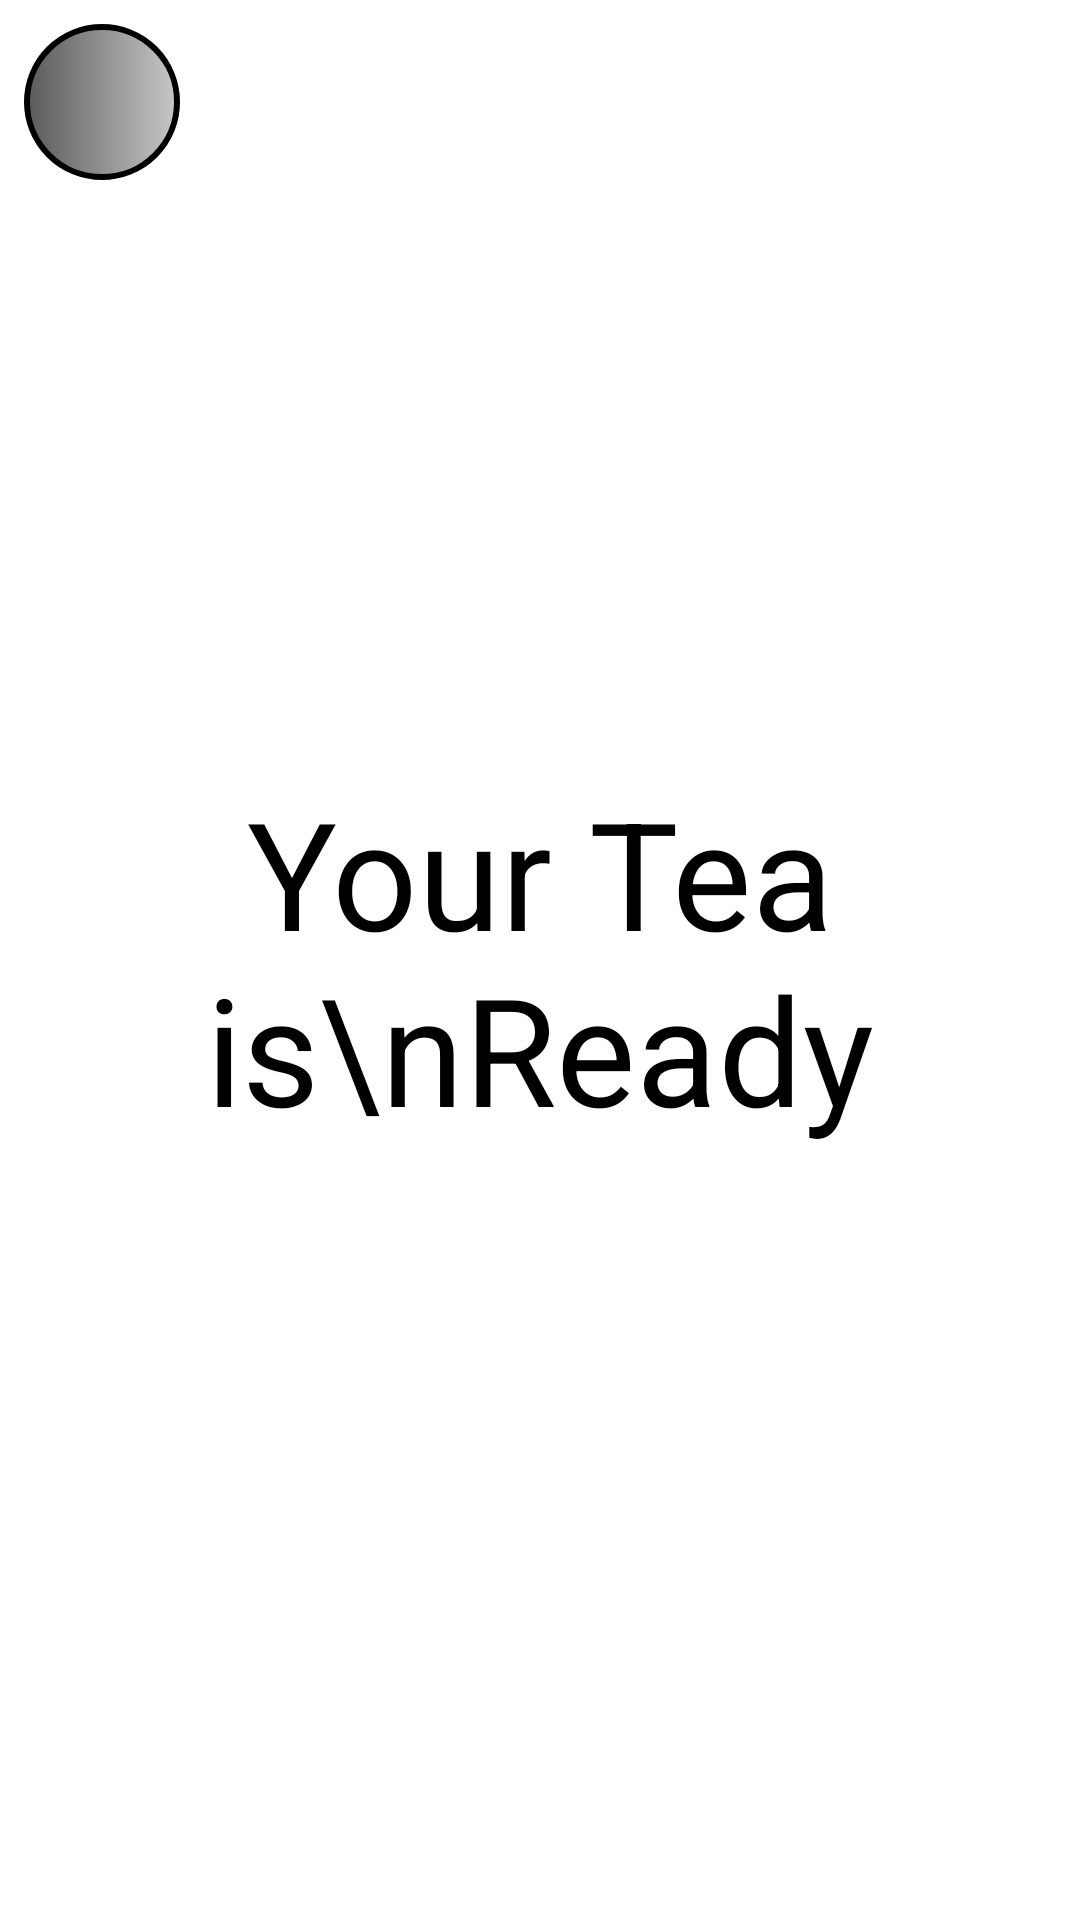

Layout XML and referenced resources for this Android screen:
<!-- AndroidManifest.xml: application theme Theme.TeaTimer -->
<!-- res/layout/activity_timer_is_finished.xml -->
<?xml version="1.0" encoding="utf-8"?>
<androidx.constraintlayout.widget.ConstraintLayout xmlns:android="http://schemas.android.com/apk/res/android"
    xmlns:app="http://schemas.android.com/apk/res-auto"
    xmlns:tools="http://schemas.android.com/tools"
    android:layout_width="match_parent"
    android:layout_height="match_parent"
    android:background="@color/white"
    tools:context=".TimerIsFinished">

    <TextView
        android:layout_width="wrap_content"
        android:layout_height="wrap_content"
        android:gravity="center"
        android:text="Your Tea is\nReady"
        android:textColor="@color/black"
        android:textSize="50sp"
        app:layout_constraintTop_toTopOf="parent"
        app:layout_constraintBottom_toBottomOf="parent"
        app:layout_constraintEnd_toEndOf="parent"
        app:layout_constraintHorizontal_bias="0.5"
        app:layout_constraintStart_toStartOf="parent" />

    <ImageView
        android:id="@+id/backButton"
        android:layout_width="52dp"
        android:layout_height="52dp"
        android:layout_marginLeft="8dp"
        android:layout_marginTop="8dp"
        android:background="@drawable/corners"
        android:src="@drawable/back_arrow"
        app:layout_constraintLeft_toLeftOf="parent"
        app:layout_constraintTop_toTopOf="parent" />
</androidx.constraintlayout.widget.ConstraintLayout>
<!-- resources referenced by this layout -->
<resources>
  <color name="black">#FF000000</color>
  <color name="white">#FFFFFFFF</color>
  <!-- drawable corners (drawable) -->
  <?xml version="1.0" encoding="utf-8"?>
  <shape xmlns:android="http://schemas.android.com/apk/res/android">
  
      <corners android:radius="52dp" />
  
      <gradient
          android:endColor="#C7C7C7"
          android:startColor="#5A5A5A" />
      <stroke
  android:color="@color/black"
          android:width="2dp"
          />
  </shape>
  <style name="Theme.TeaTimer" parent="Theme.MaterialComponents.Light.NoActionBar">
          
          <item name="colorPrimary">@color/purple_500</item>
          <item name="colorPrimaryVariant">@color/purple_700</item>
          <item name="colorOnPrimary">@color/white</item>
          
          <item name="colorSecondary">@color/teal_200</item>
          <item name="colorSecondaryVariant">@color/teal_700</item>
          <item name="colorOnSecondary">@color/black</item>
          
          <item name="android:statusBarColor">#000000</item>
          
      </style>
  <color name="purple_500">#FF6200EE</color>
  <color name="purple_700">#FF3700B3</color>
  <color name="teal_200">#FF03DAC5</color>
  <color name="teal_700">#FF018786</color>
</resources>
